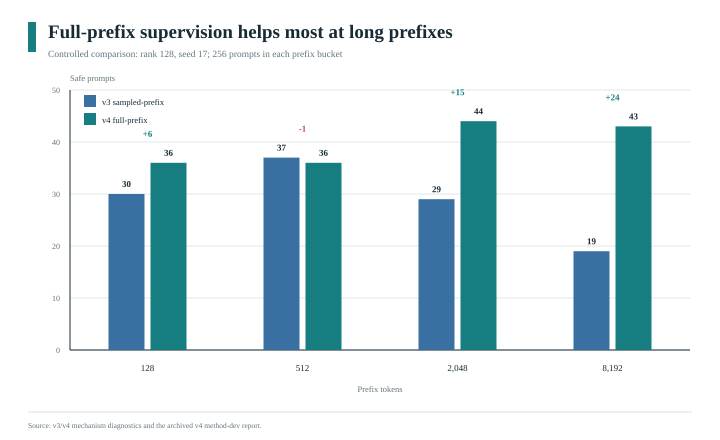

The table this chart was drawn from, first rows:
version, supervision, rank, seed, token_bucket, safe_count, sample_count, coverage, v4_minus_v3_safe_count
v3, sampled_prefix_teacher, 128, 17, 128, 30, 256, 0.1172, 6
v4, full_prefix_teacher, 128, 17, 128, 36, 256, 0.1406, 6
v3, sampled_prefix_teacher, 128, 17, 512, 37, 256, 0.1445, -1
v4, full_prefix_teacher, 128, 17, 512, 36, 256, 0.1406, -1
v3, sampled_prefix_teacher, 128, 17, 2048, 29, 256, 0.1133, 15
v4, full_prefix_teacher, 128, 17, 2048, 44, 256, 0.1719, 15
v3, sampled_prefix_teacher, 128, 17, 8192, 19, 256, 0.07422, 24
v4, full_prefix_teacher, 128, 17, 8192, 43, 256, 0.168, 24
